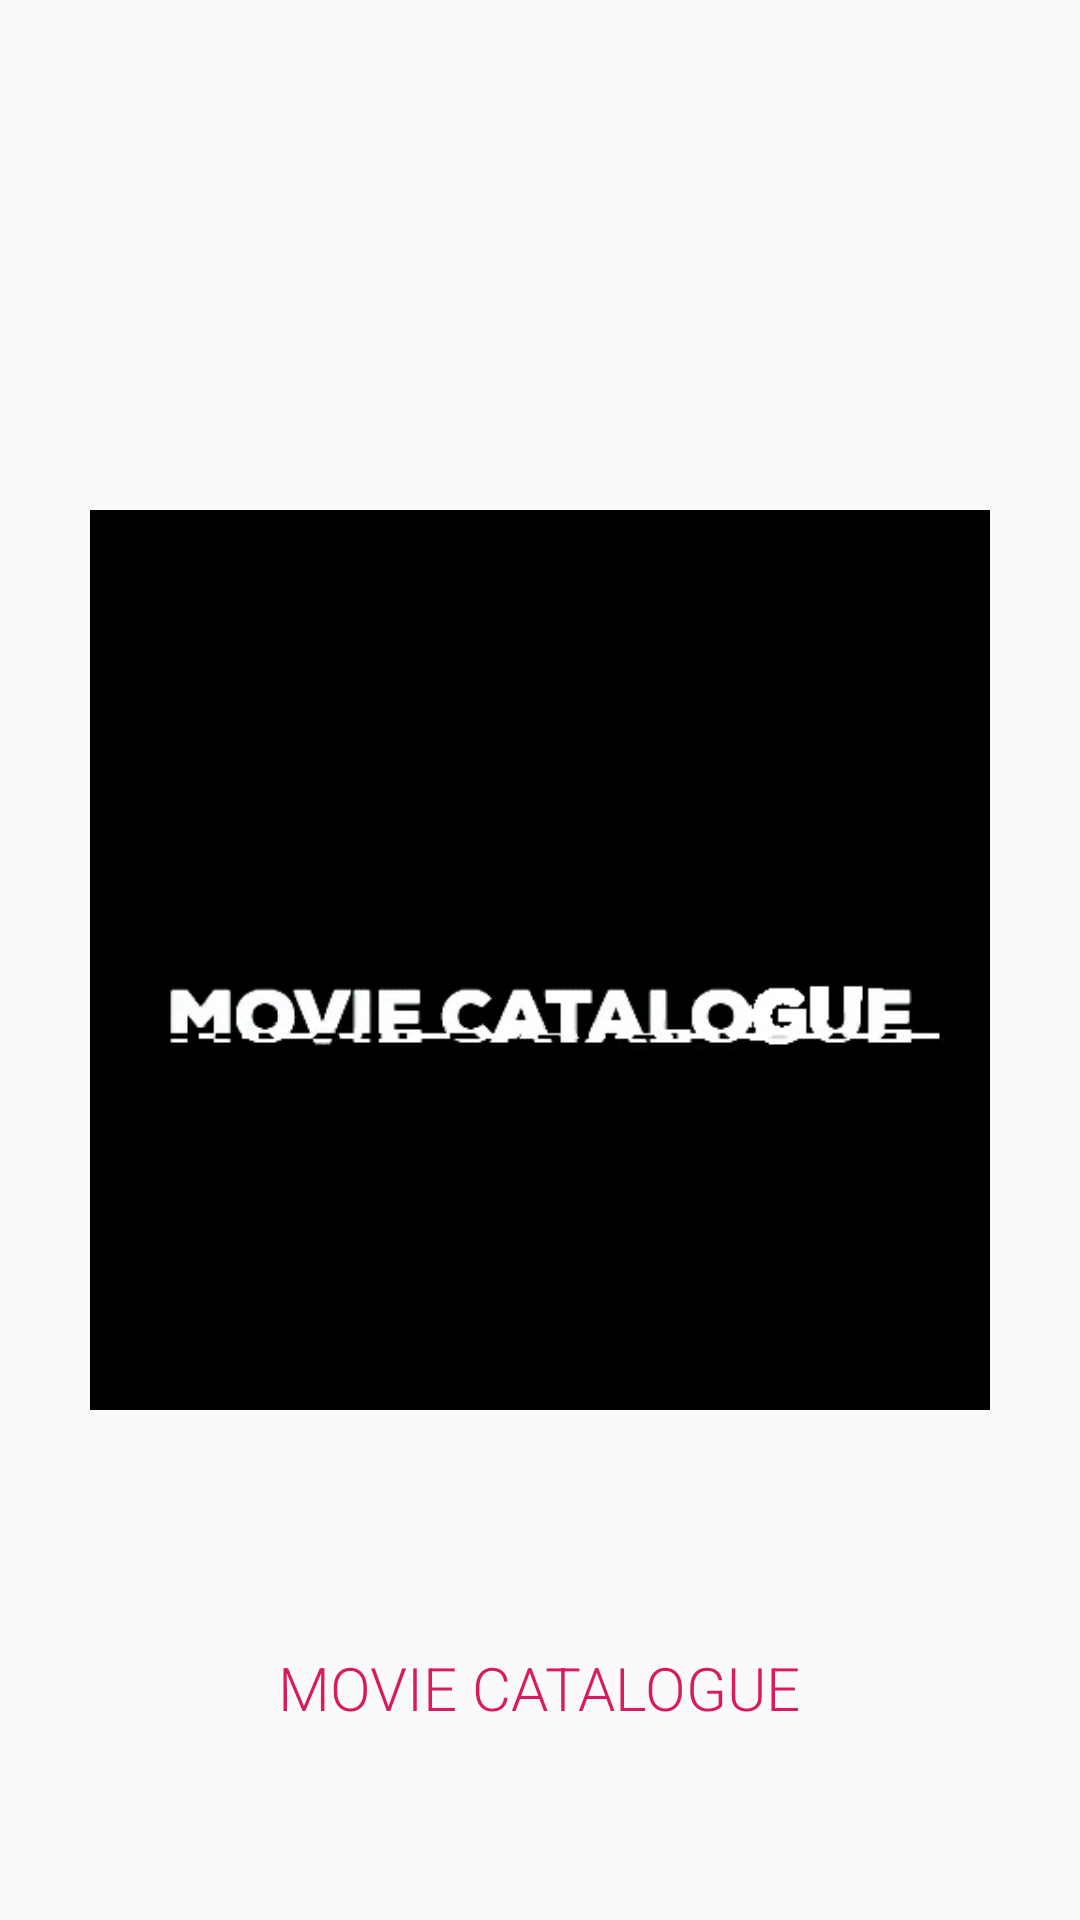

Produce the Android XML layout that renders to this screen, including the resource entries it uses.
<!-- AndroidManifest.xml: application theme AppTheme -->
<!-- res/layout/activity_splash_screen.xml -->
<?xml version="1.0" encoding="utf-8"?>
<RelativeLayout xmlns:android="http://schemas.android.com/apk/res/android"
    android:orientation="vertical" android:layout_width="match_parent"
    android:layout_height="match_parent">
    <ImageView
        android:layout_width="300dp"
        android:layout_height="300dp"
        android:background="@drawable/splash_bg"
        android:layout_centerInParent="true"/>
    <TextView
        android:layout_width="wrap_content"
        android:layout_height="wrap_content"
        android:text="MOVIE CATALOGUE"
        android:layout_marginBottom="64dp"
        android:textSize="20sp"
        android:textStyle="normal"
        android:fontFamily="sans-serif-light"
        android:textColor="@color/colorAccent"
        android:layout_alignParentBottom="true"
        android:layout_centerHorizontal="true" />
</RelativeLayout>
<!-- resources referenced by this layout -->
<resources>
  <color name="colorAccent">#D81B60</color>
  <!-- drawable splash_bg (drawable) -->
  <?xml version="1.0" encoding="utf-8"?>
  <layer-list xmlns:android="http://schemas.android.com/apk/res/android">
  
      <item android:drawable="@color/cardview_shadow_end_color" />
  
      <item>
          <bitmap android:src="@drawable/cinema" />
          
      </item>
  </layer-list>
  <style name="AppTheme" parent="Theme.AppCompat.Light.DarkActionBar">
          
          <item name="colorPrimary">@color/colorPrimary</item>
          <item name="colorPrimaryDark">@color/colorPrimaryDark</item>
          <item name="colorAccent">@color/colorAccent</item>
      </style>
  <!-- drawable cinema: gif bitmap (drawable-v24, 84805 bytes) -->
  <color name="colorPrimary">#03646F</color>
  <color name="colorPrimaryDark">#00574B</color>
</resources>
